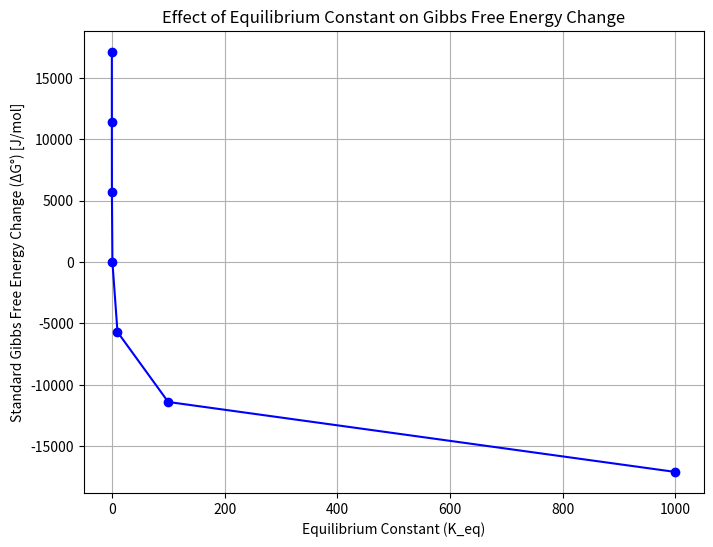

The script that saved this image:
# Example internal energy change calculation

# Define the constants
Celsius_final = 40 # final temp in celsius
Celsius_initial = 25 # initial temp
n = 0.0012 # mole number
R = 8.314 # ideal gas constant in J/mol*K

# Convert the temperature constants to Kelvin from degrees celsius
K_conv = 273.15 # the conversion factor
T_final = Celsius_final + K_conv
T_initial = Celsius_initial + K_conv

# Create a function to calculate the internal energy change
def int_energy(n, R, T_final, T_initial): # define the function called int_energy that takes the arguments in the ()
    dT = T_final - T_initial # calculate the temperature differential. Note the indentation.
    dU = (3/2)*n*R*dT 
    return dU

# 'Call' the int_energy() function with the following inputs
output = int_energy(n,R,T_final, T_initial)

# print the output of the function for display
print(f' The change in internal energy of the helium is {output} Joules')

# Calculate a natural logarithm using the math library 

# Import the math library which contains a function for calculating natural logarithms
import math # imports the library called 'math'

# Calculate a natural logarithm
n = 2
natural_log = math.log(n)
print(f' The natural log of n is {natural_log}') # prints the natural log of n

# Example entropy calculation
k_b = 1.38 # Joules/Kelvin
Omega = 3 # number of possible microstates
S = k_b * math.log(Omega)

print(f' The entropy is {S} J/K')

# Your program here

import math

# Define constants
k_B = 1.38e-23  # Boltzmann constant in J/K
n = 2  # Number of moles of helium atoms

# Define initial and final temperatures (in Kelvin)
T_initial = 298  # Initial temperature (25°C)
T_final = 338  # Final temperature (assumed 40 K increase for this example)

# Function to calculate entropy change based on temperature ratio
def calculate_entropy_change(T_initial, T_final, n, k_B):
    delta_S = n * k_B * math.log(T_final / T_initial)
    return delta_S

# Calculate the entropy change by 'calling' the function with the appropriate input parameters
delta_S = calculate_entropy_change(T_initial, T_final, n, k_B)

# Output the result
print(f"Initial Temperature: {T_initial} K")
print(f"Final Temperature: {T_final} K")
print(f"Entropy Change (ΔS): {delta_S:.2e} J/K")

# Your program here

#Example program solution

import math

# Constants
R = 8.314  # Gas constant in J/(mol*K)
T = 298 # kelvin
K_eq = 1 # mole/L
# Function to calculate standard Gibbs free energy change
def calc_delta_G(K_eq, temperature):
    delta_G_standard = -R * temperature * math.log(K_eq)
    return delta_G_standard
    
# Calculate the Gibbs free energy change
delta_G_standard = calc_delta_G(K_eq, T) # Change the values of K_eq and/or T to see the impact on delta G.

# Output the result. Note that the '.2f' in the print statement limits the output to 2 decimal places
print(f'The standard Gibbs free energy change (ΔG°) for the reaction is: {delta_G_standard:.2f} J/mol')

import math
import numpy as np # data handling library that enables use of multi-dimensional arrays of data
import matplotlib.pyplot as plt # plotting library

# Constants
R = 8.314  # Gas constant in J/(mol*K)
T = 298    # Temperature in Kelvin

# Function to calculate standard Gibbs free energy change
def calc_delta_G(K_eq, temperature):
    delta_G_standard = -R * temperature * np.log(K_eq)
    return delta_G_standard

# Array of equilibrium constants (K_eq) from 1/1000 to 1000 in magnitudes of 10
K_eq_values = np.logspace(-3, 3, num=7)  # Generates values: 10^-3, 10^-2, ..., 10^3

# Calculate Gibbs free energy changes for each K_eq
delta_G_values = calc_delta_G(K_eq_values, T)

# Plot the results
plt.figure(figsize=(8, 6))
plt.plot(K_eq_values, delta_G_values, marker='o', linestyle='-', color='b')

# Set the scale of x-axis
plt.xscale('linear') # Change to 'log' to view on a logarithmic scale, or 'linear' for a linear scale

# Add labels and title to the plot
plt.xlabel('Equilibrium Constant (K_eq)')
plt.ylabel('Standard Gibbs Free Energy Change (ΔG°) [J/mol]')
plt.title('Effect of Equilibrium Constant on Gibbs Free Energy Change')

# Show grid
plt.grid(True)

# Display the plot
plt.show()